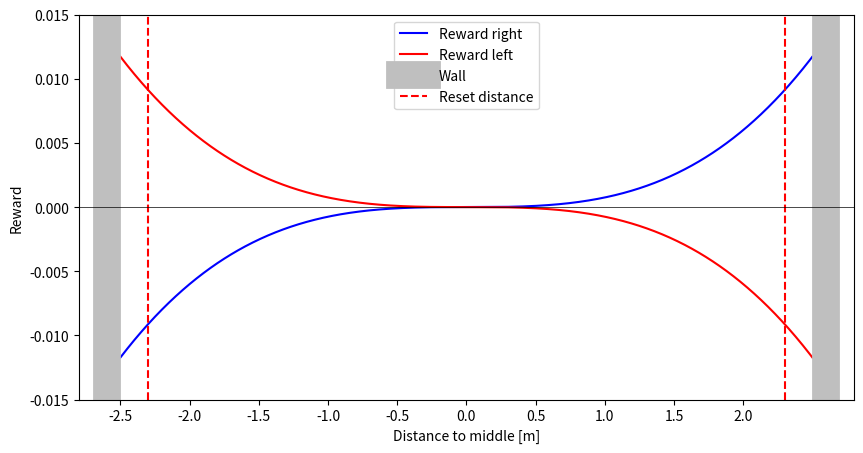

Generate this figure with matplotlib:
#!/usr/bin/env python

import matplotlib.pyplot as plt
import numpy as np
import math

reward_factor = 0.00025
distance = np.linspace(-2.5, 2.5, 1000)
reward = 3*(distance)**3*reward_factor

fig = plt.figure(figsize=(10, 5))
plt.plot(distance, reward, color='b', label='Reward right')
plt.plot(distance, -reward, color='r', label='Reward left')
plt.axvline(x=2.6, color='0.75', label='Wall', linewidth=20)
plt.axvline(x=-2.6, color='0.75', linewidth=20)
plt.axvline(x=2.3, linestyle='--', color='r', label='Reset distance')
plt.axvline(x=-2.3, linestyle='--', color='r')
plt.axhline(y=0., linewidth=0.5, linestyle='-', color='k')
plt.xticks(np.arange(-2.5, 2.5, 0.5))
plt.xlabel('Distance to middle [m]')
plt.xlim(-2.8, 2.8)
plt.ylim(-0.015, 0.015)
plt.ylabel('Reward')
plt.legend(loc='upper center')
plt.show()
